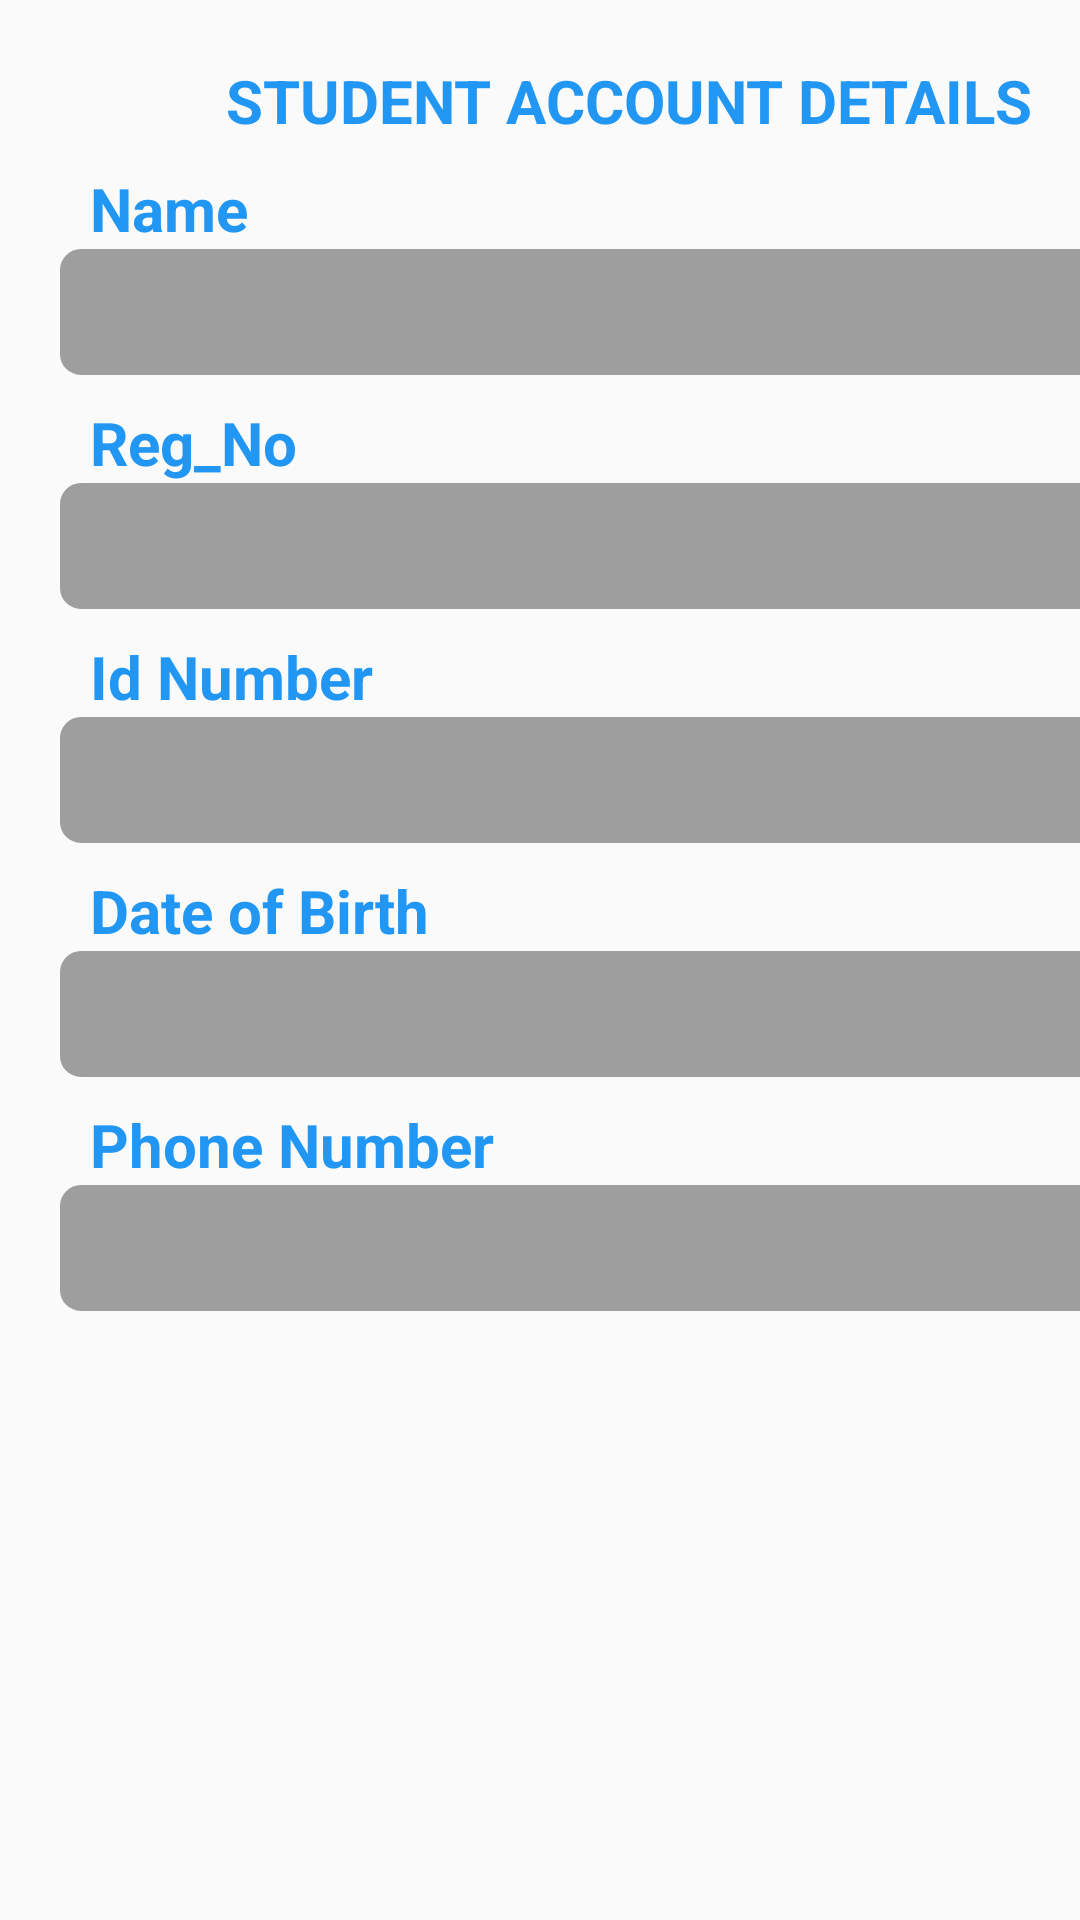

The Android layout XML behind this screen, and the referenced resources:
<!-- AndroidManifest.xml: application theme Theme.Examinations -->
<!-- res/layout/fragment_account.xml -->
<?xml version="1.0" encoding="utf-8"?>
<LinearLayout xmlns:android="http://schemas.android.com/apk/res/android"
    xmlns:app="http://schemas.android.com/apk/res-auto"
    xmlns:tools="http://schemas.android.com/tools"
    android:layout_width="match_parent"
    android:layout_height="match_parent"
    tools:context=".ui.account.AccountFragment"
    android:orientation="vertical">

    <TableLayout
        android:layout_width="match_parent"
        android:layout_height="wrap_content"
        android:layout_marginTop="20dp"
        android:layout_marginStart="20dp"
        android:layout_centerHorizontal="true"
        android:layout_marginBottom="20dp">

        <TableRow>
            <TextView
                android:id="@+id/registered_courses"
                android:layout_width="329dp"
                android:layout_height="wrap_content"
                android:layout_gravity="center"
                android:layout_marginStart="10dp"
                android:text="@string/student_account_details"
                android:textColor="@color/blue"
                android:textSize="20sp"
                android:textStyle="bold" />
        </TableRow>

        <TableRow>
            <TextView
                android:layout_width="wrap_content"
                android:layout_height="wrap_content"
                android:layout_marginTop="9dp"
                android:text="@string/name"
                android:textColor="@color/blue"
                android:textStyle="bold"
                android:paddingStart="10dp"
                android:textSize="20sp" />
        </TableRow>

    <TableRow>
        <TextView
            android:id="@+id/text_full_name"
            android:layout_width="360dp"
            android:layout_height="42dp"
            android:paddingStart="10dp"
            android:paddingTop="5dp"
            android:background="@drawable/cousebox"
            android:textSize="20sp" />
    </TableRow>

        <TableRow>
            <TextView
                android:layout_width="wrap_content"
                android:layout_height="wrap_content"
                android:layout_marginTop="9dp"
                android:textStyle="bold"
                android:textColor="@color/blue"
                android:text="Reg_No"
                android:paddingStart="10dp"
                android:textSize="20sp" />
        </TableRow>

    <TableRow>
        <TextView
            android:id="@+id/text_reg_no"
            android:layout_width="match_parent"
            android:layout_height="42dp"
            android:paddingTop="5dp"
            android:paddingStart="10dp"
            android:background="@drawable/cousebox"
            android:textSize="20sp" />
    </TableRow>

        <TableRow>
            <TextView
                android:layout_width="wrap_content"
                android:layout_height="wrap_content"
                android:layout_marginTop="9dp"
                android:textColor="@color/blue"
                android:textStyle="bold"
                android:text="Id Number"
                android:paddingStart="10dp"
                android:textSize="20sp" />
        </TableRow>

    <TableRow>
        <TextView
            android:id="@+id/text_nid"
            android:layout_width="match_parent"
            android:layout_height="42dp"
            android:paddingStart="10dp"
            android:paddingTop="5dp"
            android:background="@drawable/cousebox"
            android:textSize="20sp" />
    </TableRow>

    <TableRow>
        <TextView
            android:layout_width="wrap_content"
            android:layout_height="wrap_content"
            android:layout_marginTop="9dp"
            android:text="Date of Birth"
            android:textColor="@color/blue"
            android:textStyle="bold"
            android:paddingStart="10dp"
            android:textSize="20sp" />
    </TableRow>

    <TableRow>
        <TextView
            android:id="@+id/text_dob"
            android:layout_width="match_parent"
            android:layout_height="42dp"
            android:paddingStart="10dp"
            android:paddingTop="5dp"
            android:background="@drawable/cousebox"
            android:textSize="20sp" />
    </TableRow>

        <TableRow>
            <TextView
                android:layout_width="wrap_content"
                android:layout_height="wrap_content"
                android:layout_marginTop="9dp"
                android:text="Phone Number"
                android:textStyle="bold"
                android:textColor="@color/blue"
                android:paddingStart="10dp"
                android:textSize="20sp" />
        </TableRow>

    <TableRow>
        <TextView
            android:id="@+id/text_phone_no"
            android:layout_width="match_parent"
            android:layout_height="42dp"
            android:paddingStart="10dp"
            android:paddingTop="5dp"
            android:background="@drawable/cousebox"
            android:textSize="20sp" />
    </TableRow>
    </TableLayout>
</LinearLayout>
<!-- resources referenced by this layout -->
<resources>
  <color name="blue">#2196F3</color>
  <!-- drawable cousebox (drawable) -->
  <shape xmlns:android="http://schemas.android.com/apk/res/android"
      android:shape="rectangle">
  
      
      <solid android:color="@color/grey" />
  
      
      <stroke
          android:width="2dp"
          android:color="@color/grey" />
  
      
      <corners android:radius="6dp" />
  </shape>
  <string name="name">Name</string>
  <string name="student_account_details">STUDENT ACCOUNT DETAILS</string>
  <style name="Theme.Examinations" parent="Base.Theme.Examinations" />
  <color name="grey">#9E9E9E</color>
  <style name="Base.Theme.Examinations" parent="Theme.AppCompat.Light.NoActionBar">
          
          
      </style>
</resources>
